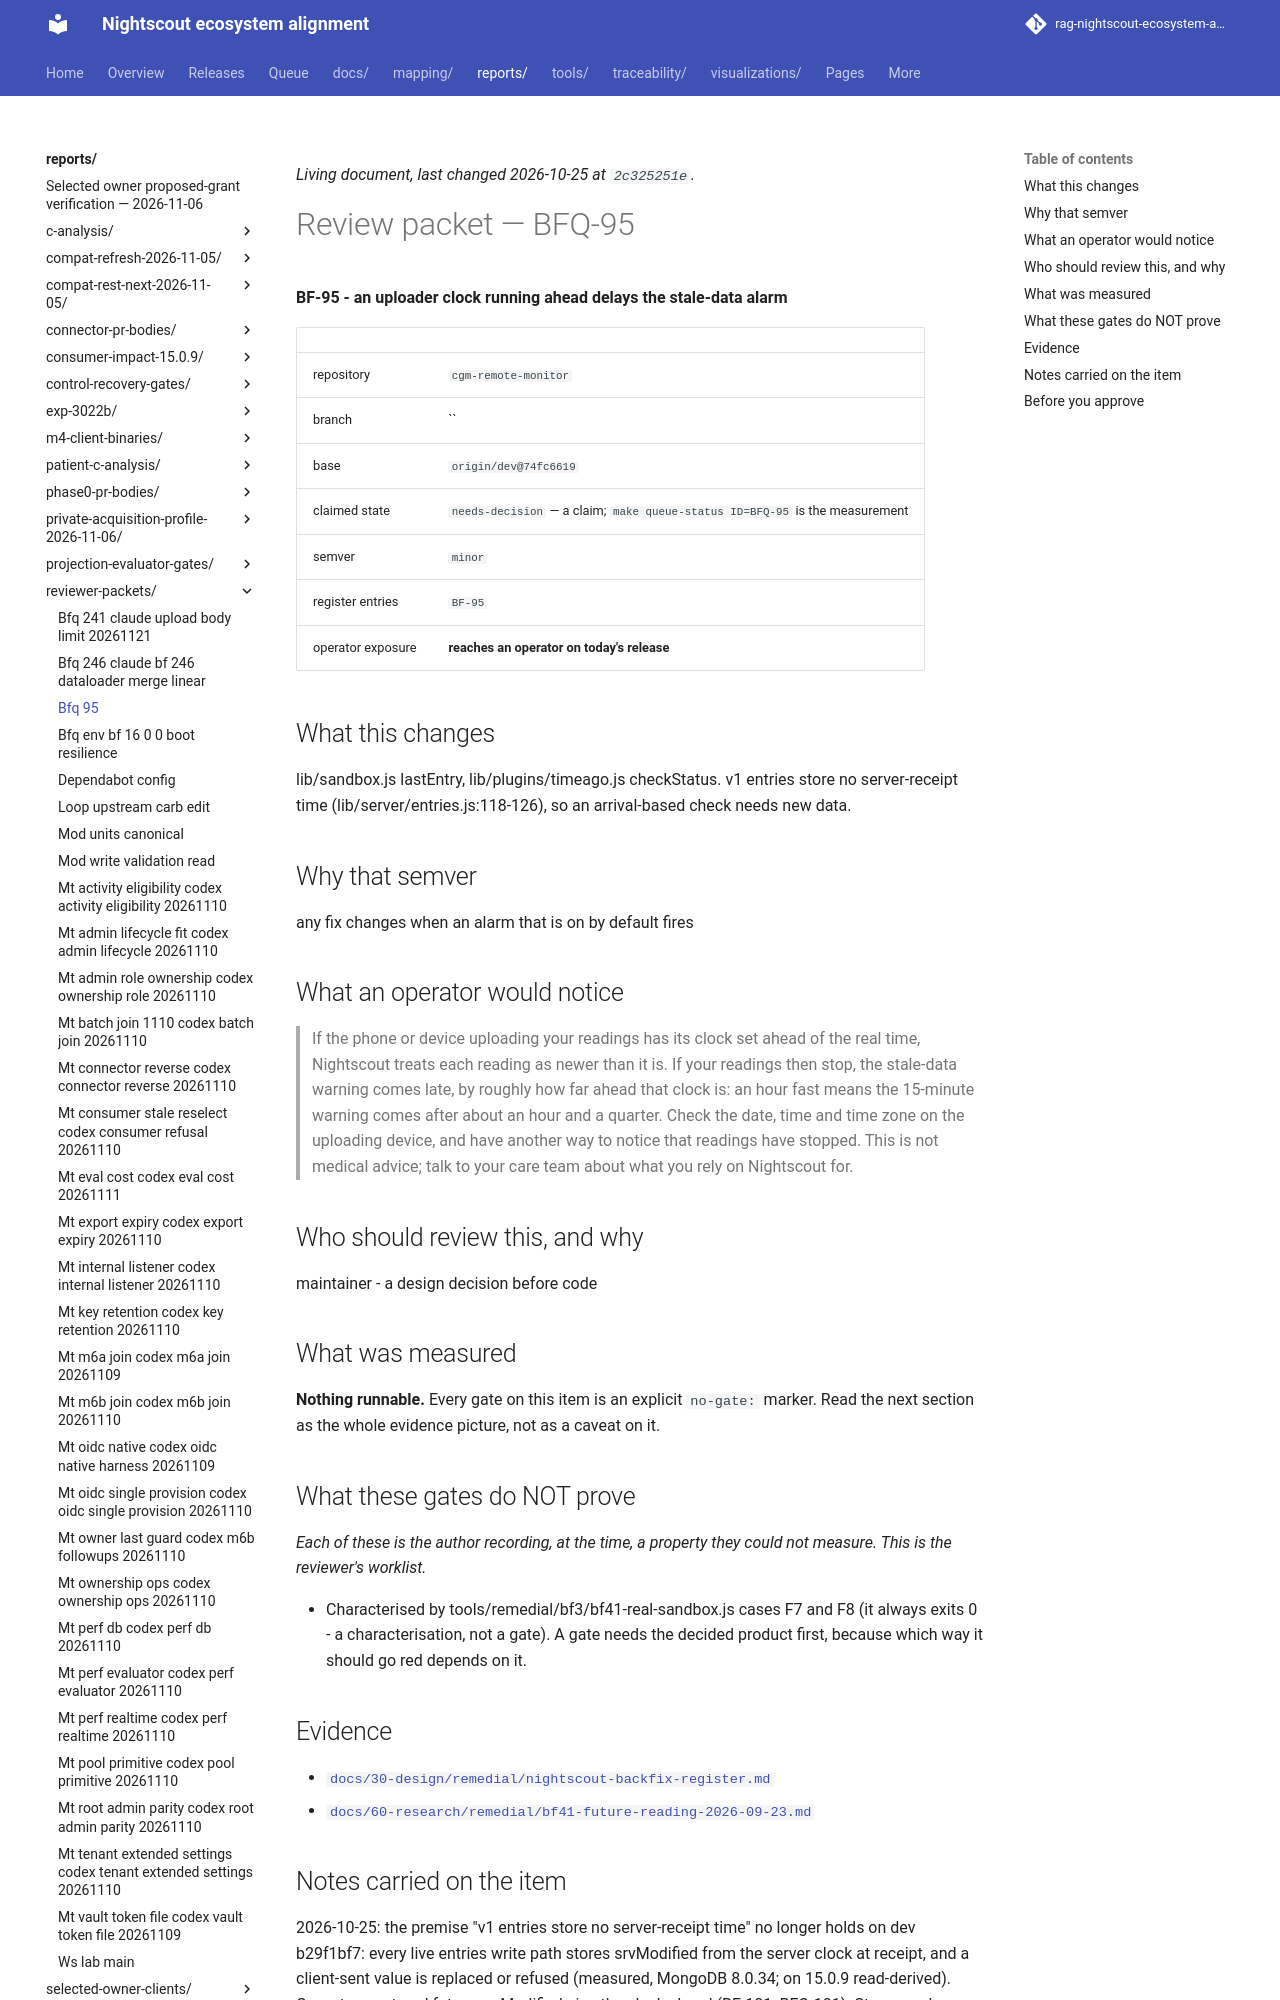

repository: bewest/rag-nightscout-ecosystem-alignment · page: reports/reviewer-packets/bfq-95.html · generator: mkdocs

<!--
  ============================================================================
  GENERATED FILE - MUST NOT BE HAND-EDITED.

  Source of truth:  queue/work-queue.yaml
  Generator:        tools/queue/emit_packets.py   (make packets)
  Staleness check:  python3 tools/queue/emit_packets.py --check

  Review NOTES belong on the pull request, not here. This file is a projection
  of the manifest; anything written into it is destroyed by the next run.
  ============================================================================
-->

# Review packet — BFQ-95

**BF-95 - an uploader clock running ahead delays the stale-data alarm**

| | |
|---|---|
| repository | `cgm-remote-monitor` |
| branch | `` |
| base | `origin/dev@74fc6619` |
| claimed state | `needs-decision` — a claim; `make queue-status ID=BFQ-95` is the measurement |
| semver | `minor` |
| register entries | `BF-95` |
| operator exposure | **reaches an operator on today's release** |

## What this changes

lib/sandbox.js lastEntry, lib/plugins/timeago.js checkStatus. v1 entries store
no server-receipt time (lib/server/entries.js:118-126), so an arrival-based
check needs new data.

## Why that semver

any fix changes when an alarm that is on by default fires

## What an operator would notice

> If the phone or device uploading your readings has its clock set ahead of
> the real time, Nightscout treats each reading as newer than it is. If your
> readings then stop, the stale-data warning comes late, by roughly how far
> ahead that clock is: an hour fast means the 15-minute warning comes after
> about an hour and a quarter. Check the date, time and time zone on the
> uploading device, and have another way to notice that readings have
> stopped. This is not medical advice; talk to your care team about what you
> rely on Nightscout for.

## Who should review this, and why

maintainer - a design decision before code

## What was measured

**Nothing runnable.** Every gate on this item is an explicit `no-gate:` marker. Read the next section as the whole evidence picture, not as a caveat on it.

## What these gates do NOT prove

*Each of these is the author recording, at the time, a property they could not measure. This is the reviewer's worklist.*

- Characterised by tools/remedial/bf3/bf41-real-sandbox.js cases F7 and F8
  (it always exits 0 - a characterisation, not a gate). A gate needs the
  decided product first, because which way it should go red depends on it.

## Evidence

- [`docs/30-design/remedial/nightscout-backfix-register.md`](../../docs/30-design/remedial/nightscout-backfix-register.md)
- [`docs/60-research/remedial/bf41-future-reading-2026-09-23.md`](../../docs/60-research/remedial/bf41-future-reading-2026-09-23.md)
